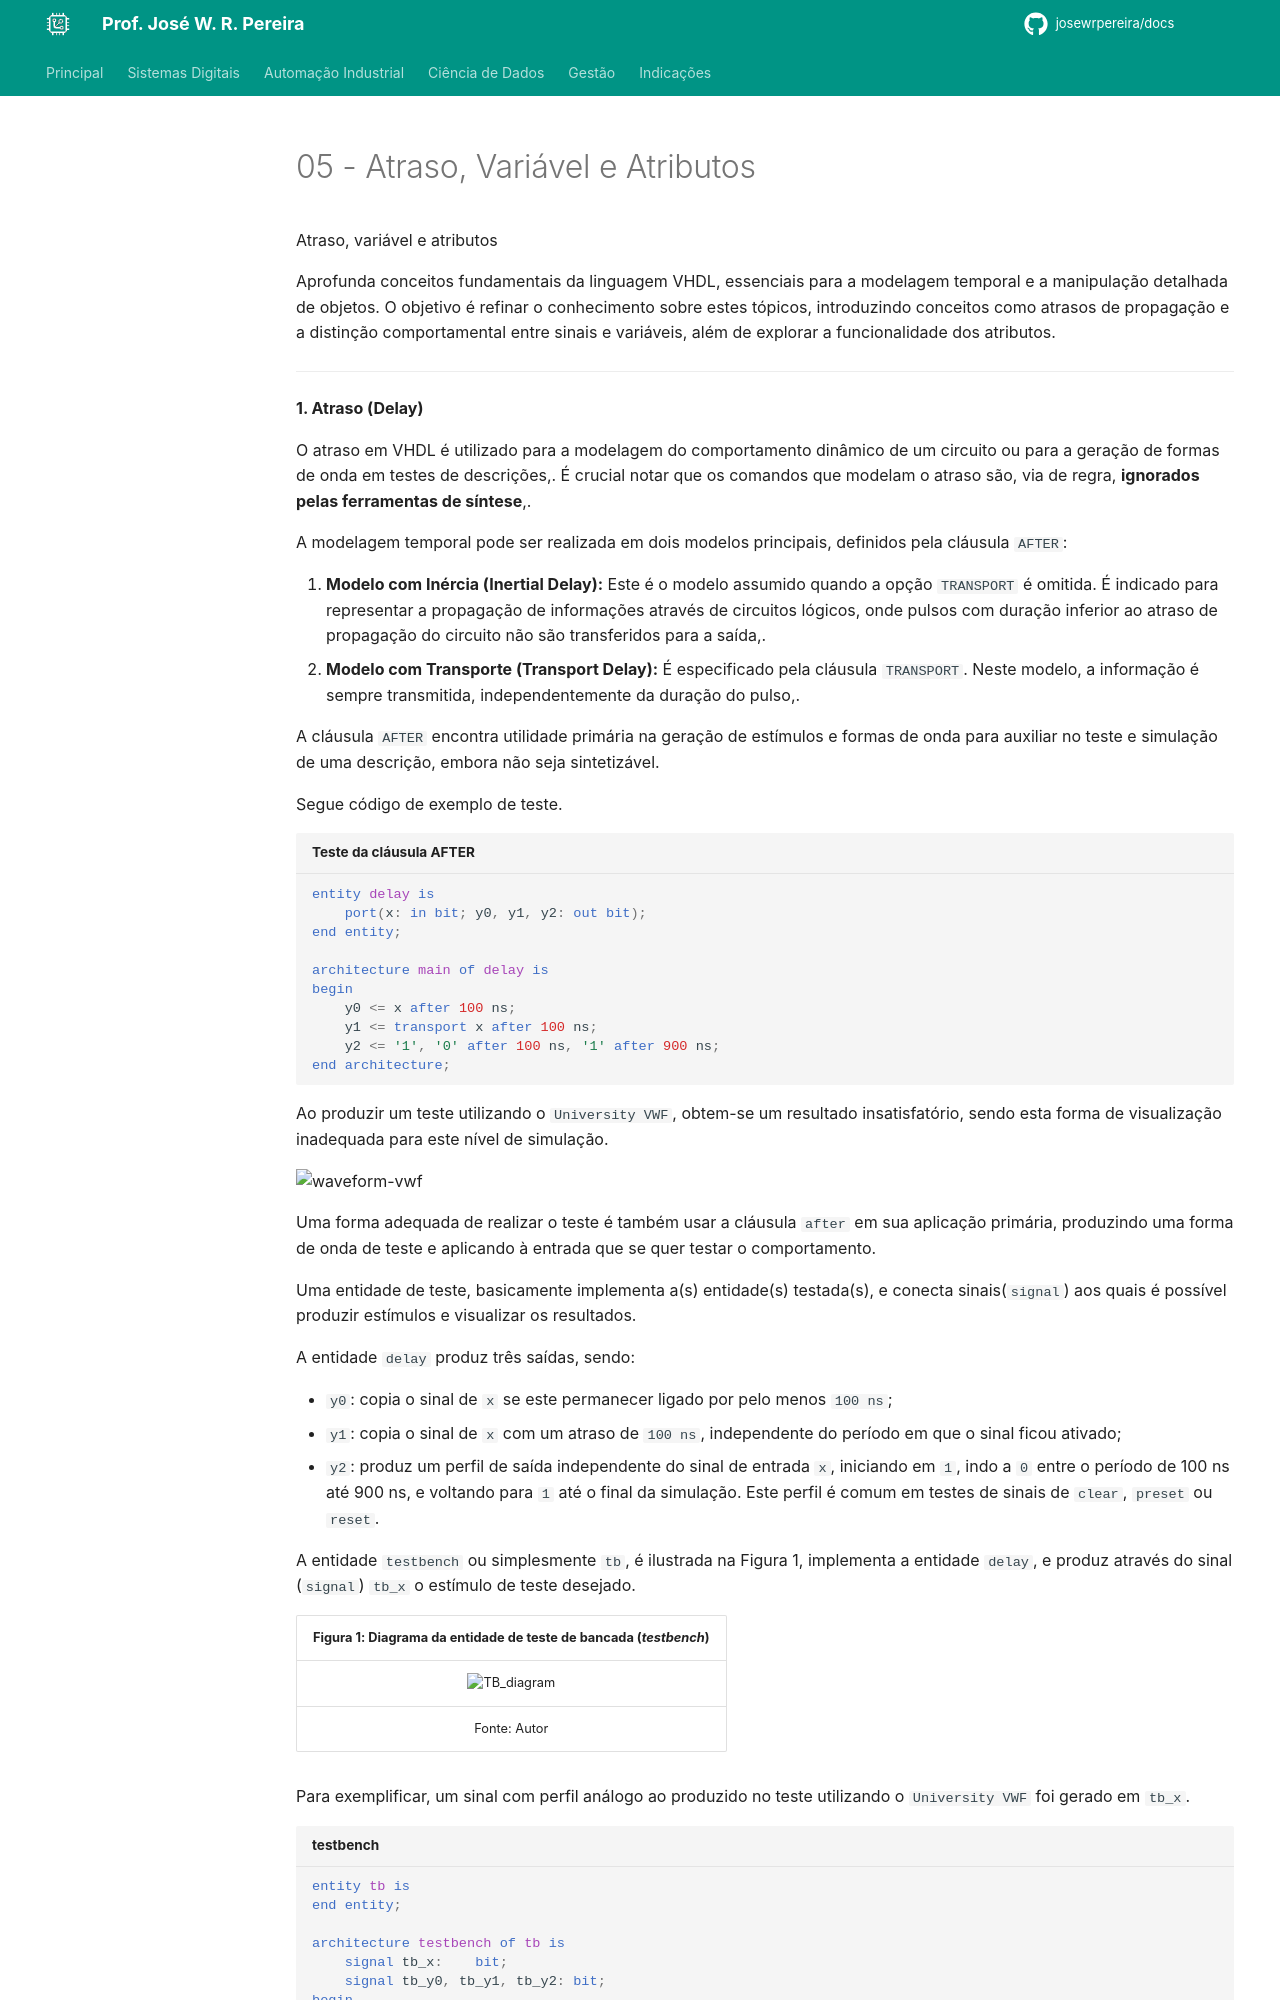

repository: JoseWRPereira/docs · page: digitais/Tecnologia/fpga/vhdl/v05-atraso_atributos/index.html · generator: mkdocs

---
title: 05 - Atraso, Variável e Atributos
icon: fontawesome/solid/clock-rotate-left
author:
 - José W. R. Pereira
tags:
 - Sistemas Eletrônicos
 - FPGA
 - DE1-SoC
---


Atraso, variável e atributos

Aprofunda conceitos fundamentais da linguagem VHDL, essenciais para a modelagem temporal e a manipulação detalhada de objetos. O objetivo é refinar o conhecimento sobre estes tópicos, introduzindo conceitos como atrasos de propagação e a distinção comportamental entre sinais e variáveis, além de explorar a funcionalidade dos atributos.

---

**1. Atraso (Delay)**

O atraso em VHDL é utilizado para a modelagem do comportamento dinâmico de um circuito ou para a geração de formas de onda em testes de descrições,. É crucial notar que os comandos que modelam o atraso são, via de regra, **ignorados pelas ferramentas de síntese**,.

A modelagem temporal pode ser realizada em dois modelos principais, definidos pela cláusula `AFTER`:

1. **Modelo com Inércia (Inertial Delay):** Este é o modelo assumido quando a opção `TRANSPORT` é omitida. É indicado para representar a propagação de informações através de circuitos lógicos, onde pulsos com duração inferior ao atraso de propagação do circuito não são transferidos para a saída,.
2. **Modelo com Transporte (Transport Delay):** É especificado pela cláusula `TRANSPORT`. Neste modelo, a informação é sempre transmitida, independentemente da duração do pulso,.


A cláusula `AFTER` encontra utilidade primária na geração de estímulos e formas de onda para auxiliar no teste e simulação de uma descrição, embora não seja sintetizável.

Segue código de exemplo de teste. 

```vhdl title='Teste da cláusula AFTER'
entity delay is 
	port(x: in bit; y0, y1, y2: out bit);
end entity;

architecture main of delay is 
begin
	y0 <= x after 100 ns;
	y1 <= transport x after 100 ns;
	y2 <= '1', '0' after 100 ns, '1' after 900 ns;
end architecture;
```

Ao produzir um teste utilizando o `University VWF`, obtem-se um resultado insatisfatório, sendo esta forma de visualização inadequada para este nível de simulação.

![waveform-vwf](img/v05-vwf.png)

Uma forma adequada de realizar o teste é também usar a cláusula `after` em sua aplicação primária, produzindo uma forma de onda de teste e aplicando à entrada que se quer testar o comportamento. 

Uma entidade de teste, basicamente implementa a(s) entidade(s) testada(s), e conecta sinais(`signal`) aos quais é possível produzir estímulos e visualizar os resultados.  

A entidade `delay` produz três saídas, sendo:

- `y0`: copia o sinal de `x` se este permanecer ligado por pelo menos `100 ns`;
- `y1`: copia o sinal de `x` com um atraso de `100 ns`, independente do período em que o sinal ficou ativado;
- `y2`: produz um perfil de saída independente do sinal de entrada `x`, iniciando em `1`, indo a `0` entre o período de 100 ns até 900 ns, e voltando para `1` até o final da simulação. Este perfil é comum em testes de sinais de `clear`, `preset` ou `reset`.


A entidade `testbench` ou simplesmente `tb`, é ilustrada na Figura 1, implementa a entidade `delay`, e produz através do sinal (`signal`) `tb_x` o estímulo de teste desejado. 


| Figura 1: Diagrama da entidade de teste de bancada (*testbench*) | 
|:---:|
| ![TB_diagram](img/v05-tb_diagram.png) |
| Fonte: Autor |
